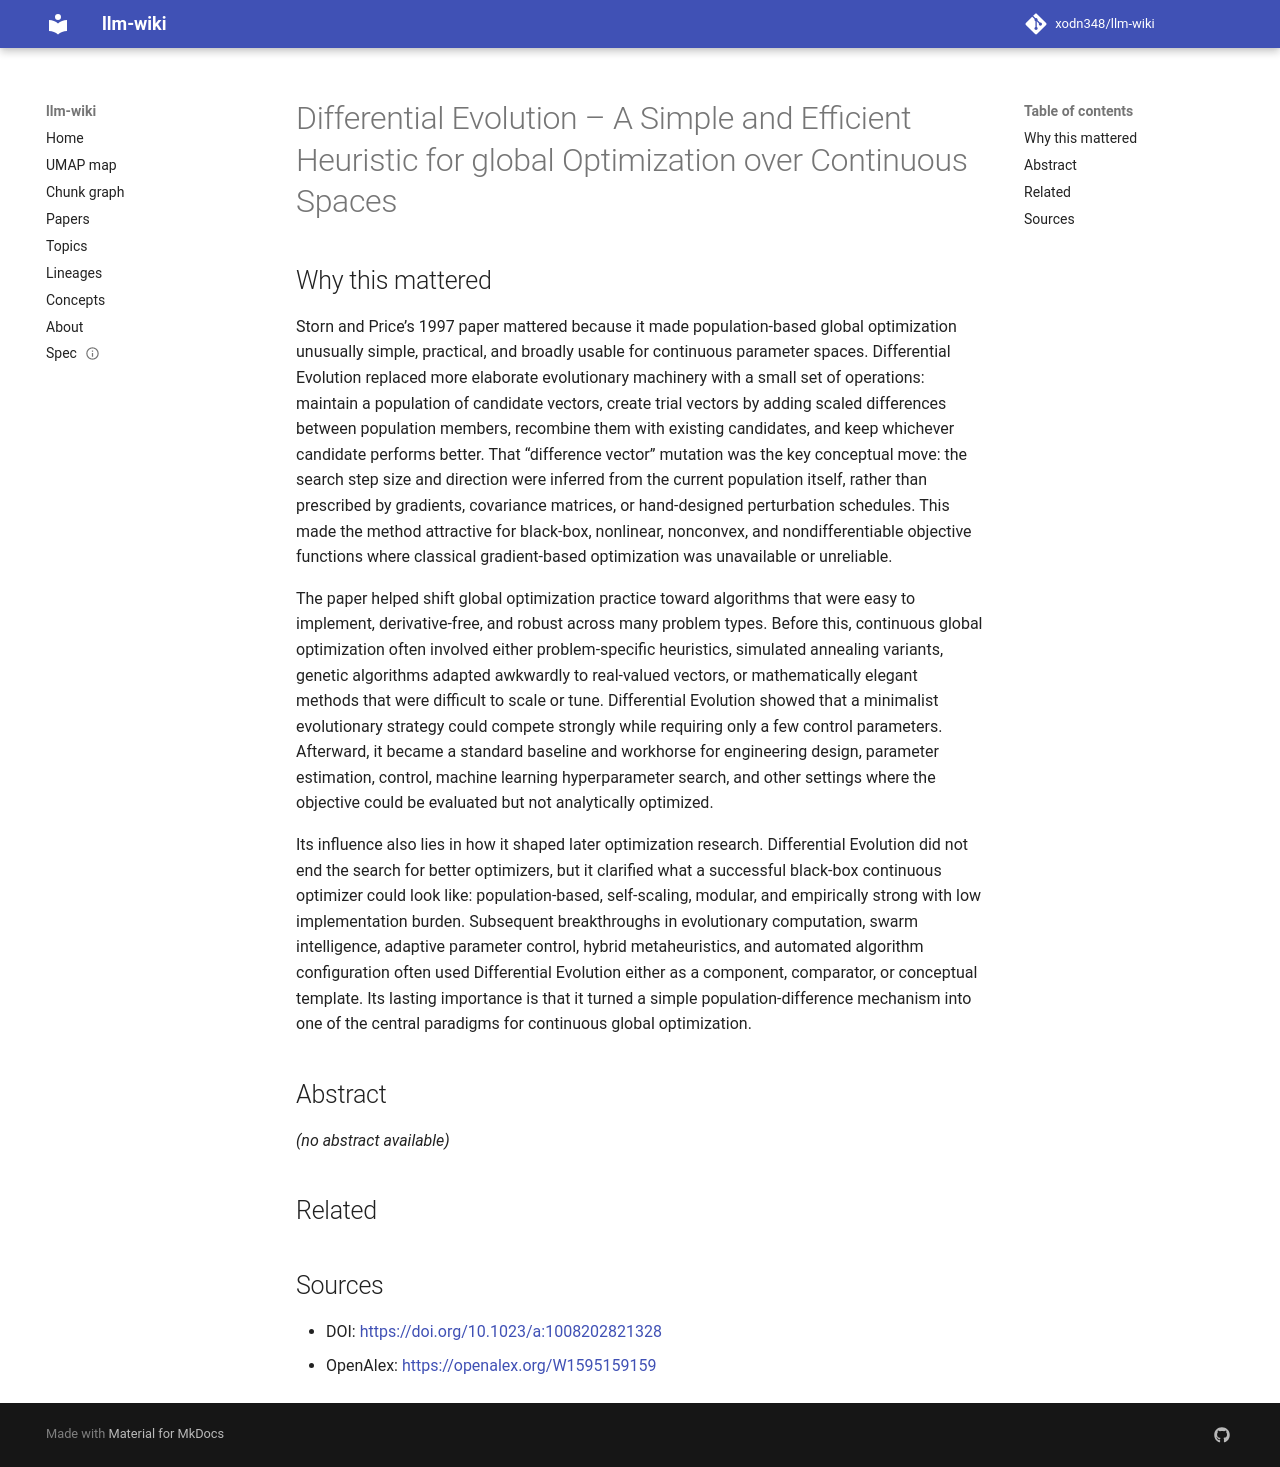

repository: xodn348/llm-wiki · page: paper/10_1023_a_1008202821328/index.html · generator: mkdocs

---
title: Differential Evolution – A Simple and Efficient Heuristic for global Optimization
  over Continuous Spaces
doi: 10.1023/a:1008202821328
openalex_id: https://openalex.org/W1595159159
year: 1997
venue: Journal of Global Optimization
authors: Rainer Storn, Kenneth V. Price
citations: 28478
fleming_tier: true
concepts:
- Mathematics
- Mathematical optimization
- Heuristic
- Differentiable function
- Pure mathematics
---

# Differential Evolution – A Simple and Efficient Heuristic for global Optimization over Continuous Spaces

## Why this mattered

Storn and Price’s 1997 paper mattered because it made population-based global optimization unusually simple, practical, and broadly usable for continuous parameter spaces. Differential Evolution replaced more elaborate evolutionary machinery with a small set of operations: maintain a population of candidate vectors, create trial vectors by adding scaled differences between population members, recombine them with existing candidates, and keep whichever candidate performs better. That “difference vector” mutation was the key conceptual move: the search step size and direction were inferred from the current population itself, rather than prescribed by gradients, covariance matrices, or hand-designed perturbation schedules. This made the method attractive for black-box, nonlinear, nonconvex, and nondifferentiable objective functions where classical gradient-based optimization was unavailable or unreliable.

The paper helped shift global optimization practice toward algorithms that were easy to implement, derivative-free, and robust across many problem types. Before this, continuous global optimization often involved either problem-specific heuristics, simulated annealing variants, genetic algorithms adapted awkwardly to real-valued vectors, or mathematically elegant methods that were difficult to scale or tune. Differential Evolution showed that a minimalist evolutionary strategy could compete strongly while requiring only a few control parameters. Afterward, it became a standard baseline and workhorse for engineering design, parameter estimation, control, machine learning hyperparameter search, and other settings where the objective could be evaluated but not analytically optimized.

Its influence also lies in how it shaped later optimization research. Differential Evolution did not end the search for better optimizers, but it clarified what a successful black-box continuous optimizer could look like: population-based, self-scaling, modular, and empirically strong with low implementation burden. Subsequent breakthroughs in evolutionary computation, swarm intelligence, adaptive parameter control, hybrid metaheuristics, and automated algorithm configuration often used Differential Evolution either as a component, comparator, or conceptual template. Its lasting importance is that it turned a simple population-difference mechanism into one of the central paradigms for continuous global optimization.

## Abstract

_(no abstract available)_


## Related



## Sources

- DOI: [https://doi.org/10.1023/a:1008202821328](https://doi.org/10.1023/a:1008202821328)
- OpenAlex: [https://openalex.org/W1595159159](https://openalex.org/W1595159159)
